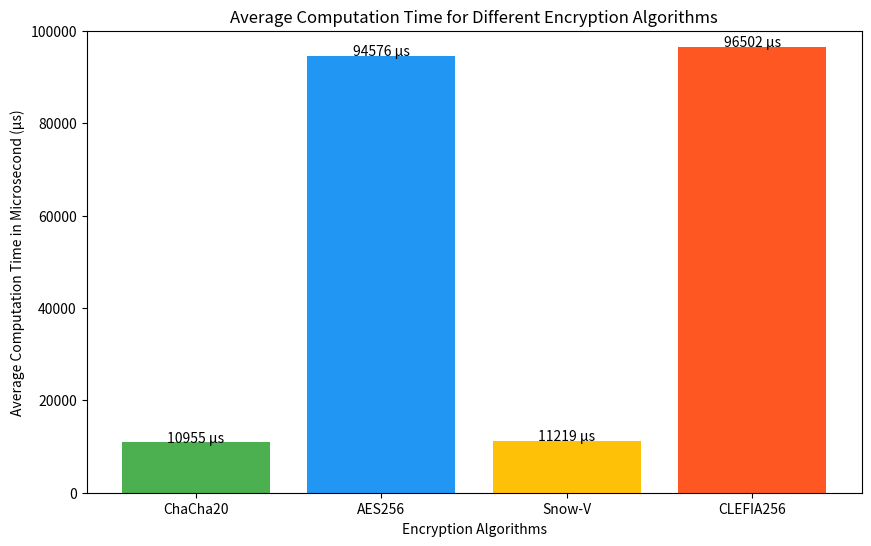

Reproduce this figure in Python.
import matplotlib.pyplot as plt

# Data
algorithms = ['ChaCha20', 'AES256', 'Snow-V', 'CLEFIA256']
average_times = [10955, 94576, 11219, 96502]

# Create the bar chart
plt.figure(figsize=(10, 6))
plt.bar(algorithms, average_times, color=['#4CAF50', '#2196F3', '#FFC107', '#FF5722'])

# Add labels and title
plt.xlabel('Encryption Algorithms')
plt.ylabel('Average Computation Time in Microsecond (μs)')
plt.title('Average Computation Time for Different Encryption Algorithms')
plt.ylim(0, 100000)

# Show the values on top of the bars
for i, time in enumerate(average_times):
    plt.text(i, time + 10, f"{time} μs", ha='center')

# Display the plot
plt.show()
